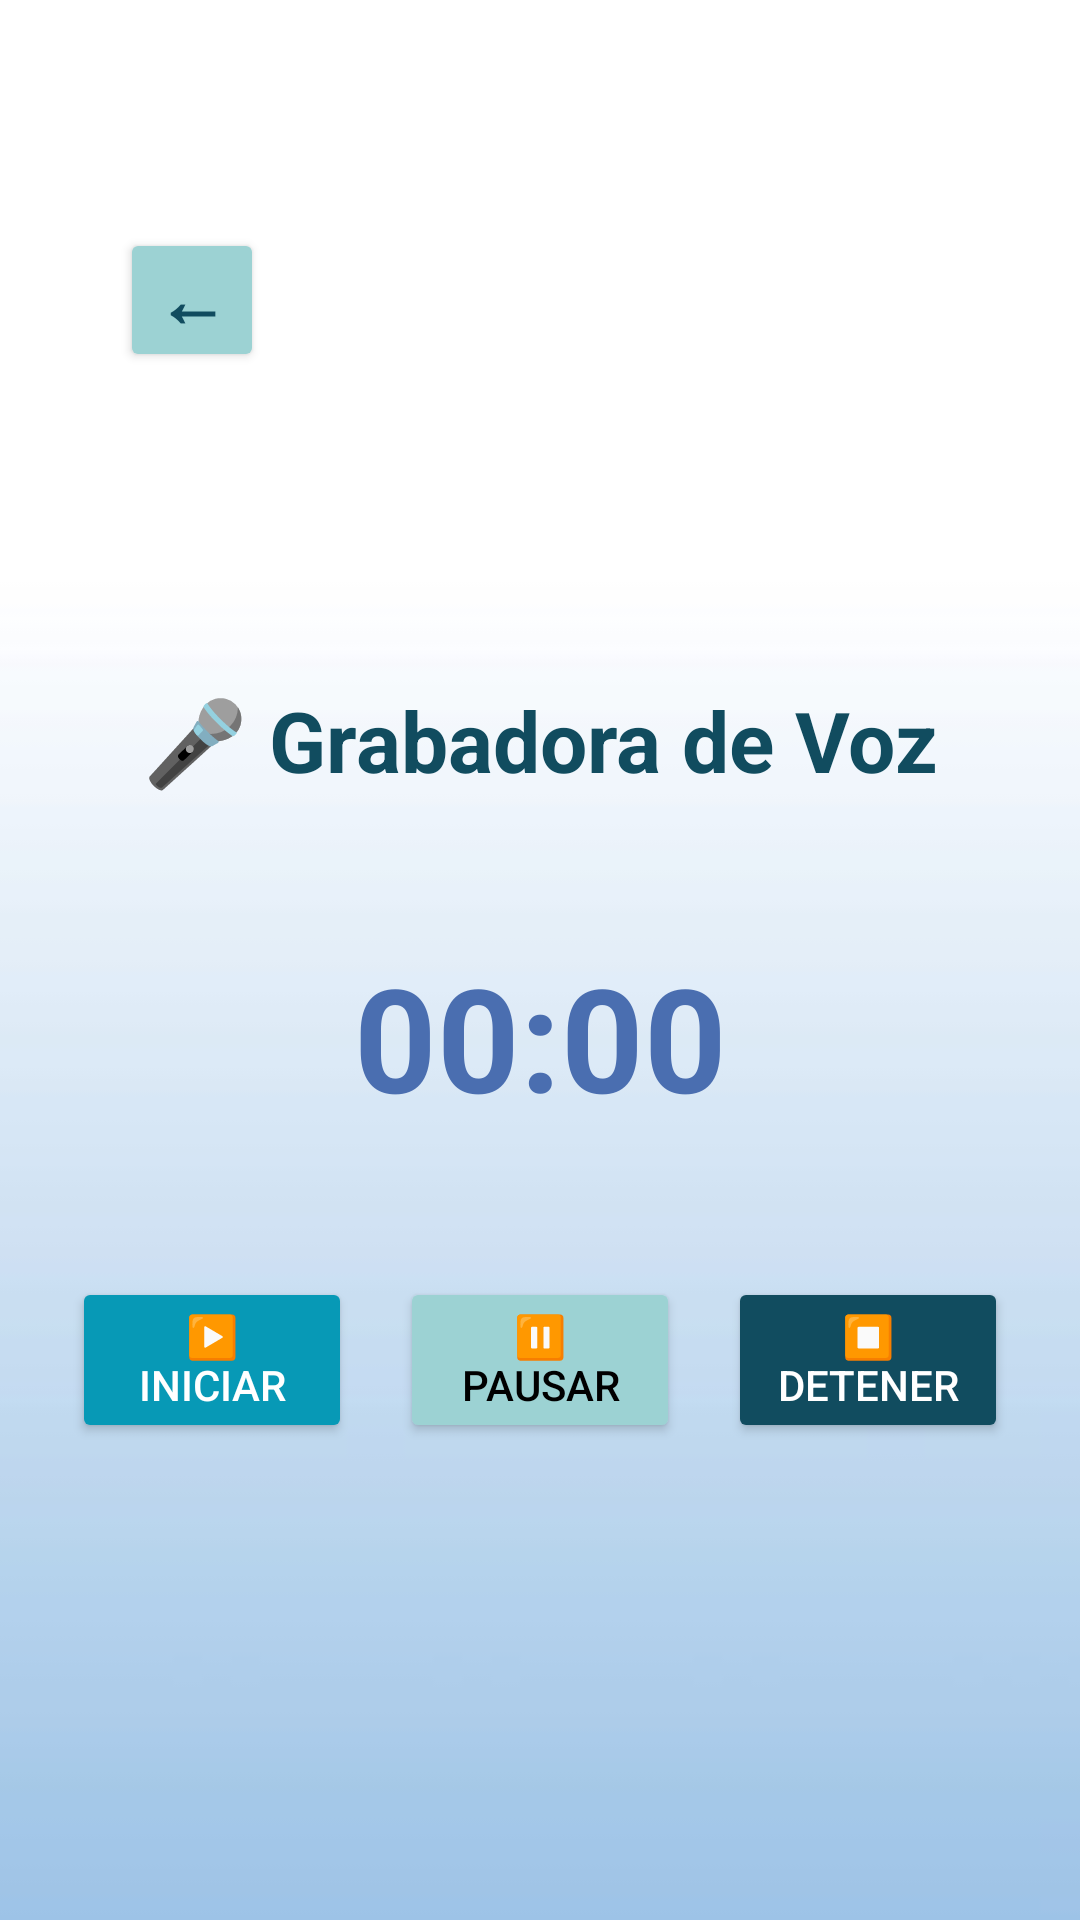

Layout XML and referenced resources for this Android screen:
<!-- AndroidManifest.xml: application theme Theme.MicRecorder -->
<!-- res/layout/activity_voice_recorder.xml -->
<?xml version="1.0" encoding="utf-8"?>
<androidx.constraintlayout.widget.ConstraintLayout
    xmlns:android="http://schemas.android.com/apk/res/android"
    xmlns:app="http://schemas.android.com/apk/res-auto"
    android:layout_width="match_parent"
    android:layout_height="match_parent"
    android:padding="24dp"
    android:background="@drawable/fondo">

    
    <Button
        android:id="@+id/btnRetroceso"
        android:layout_width="48dp"
        android:layout_height="48dp"
        android:layout_marginStart="16dp"
        android:layout_marginTop="52dp"
        android:backgroundTint="#9cd2d3"
        android:fontFamily="sans-serif-medium"
        android:gravity="center"
        android:padding="0dp"
        android:text="←"
        android:textColor="#114c5f"
        android:textSize="24sp"
        android:textStyle="bold"
        app:layout_constraintStart_toStartOf="parent"
        app:layout_constraintTop_toTopOf="parent" />

    
    <TextView
        android:id="@+id/tvTitulo"
        android:layout_width="wrap_content"
        android:layout_height="wrap_content"
        android:layout_marginTop="204dp"
        android:text="🎤 Grabadora de Voz"
        android:textColor="#114c5f"
        android:textSize="28sp"
        android:textStyle="bold"
        app:layout_constraintEnd_toEndOf="parent"
        app:layout_constraintStart_toStartOf="parent"
        app:layout_constraintTop_toTopOf="parent" />

    
    <TextView
        android:id="@+id/tvTimer"
        android:layout_width="wrap_content"
        android:layout_height="wrap_content"
        android:text="00:00"
        android:textSize="48sp"
        android:textStyle="bold"
        android:textColor="#4a6eb0"
        app:layout_constraintTop_toBottomOf="@id/tvTitulo"
        app:layout_constraintStart_toStartOf="parent"
        app:layout_constraintEnd_toEndOf="parent"
        android:layout_marginTop="48dp"/>

    
    <View
        android:id="@+id/indicadorGrabando"
        android:layout_width="16dp"
        android:layout_height="16dp"
        android:layout_marginTop="16dp"
        android:background="@drawable/circle_red"
        android:visibility="gone"
        app:layout_constraintTop_toBottomOf="@id/tvTimer"
        app:layout_constraintStart_toStartOf="parent"
        app:layout_constraintEnd_toEndOf="parent" />


    
    <androidx.constraintlayout.widget.ConstraintLayout
        android:id="@+id/contenedor_botones"
        android:layout_width="0dp"
        android:layout_height="wrap_content"
        app:layout_constraintTop_toBottomOf="@id/tvTimer"
        app:layout_constraintStart_toStartOf="parent"
        app:layout_constraintEnd_toEndOf="parent"
        android:layout_marginTop="48dp">

        
        <Button
            android:id="@+id/btnStart"
            android:layout_width="0dp"
            android:layout_height="wrap_content"
            android:text="▶️ Iniciar"
            android:textSize="14sp"
            android:textColor="#FFFFFF"
            android:backgroundTint="#0799b6"
            app:layout_constraintStart_toStartOf="parent"
            app:layout_constraintEnd_toStartOf="@id/btnPause"
            app:layout_constraintTop_toTopOf="parent"
            app:layout_constraintBottom_toBottomOf="parent"
            android:layout_marginEnd="8dp"/>

        
        <Button
            android:id="@+id/btnPause"
            android:layout_width="0dp"
            android:layout_height="wrap_content"
            android:text="⏸️ Pausar"
            android:textSize="14sp"
            android:textColor="#000000"
            android:backgroundTint="#9cd2d3"
            app:layout_constraintStart_toEndOf="@id/btnStart"
            app:layout_constraintEnd_toStartOf="@id/btnStop"
            app:layout_constraintTop_toTopOf="parent"
            app:layout_constraintBottom_toBottomOf="parent"
            android:layout_marginStart="8dp"
            android:layout_marginEnd="8dp"/>

        
        <Button
            android:id="@+id/btnStop"
            android:layout_width="0dp"
            android:layout_height="wrap_content"
            android:text="⏹️ Detener"
            android:textSize="14sp"
            android:textColor="#FFFFFF"
            android:backgroundTint="#114c5f"
            app:layout_constraintStart_toEndOf="@id/btnPause"
            app:layout_constraintEnd_toEndOf="parent"
            app:layout_constraintTop_toTopOf="parent"
            app:layout_constraintBottom_toBottomOf="parent"
            android:layout_marginStart="8dp"/>

    </androidx.constraintlayout.widget.ConstraintLayout>

</androidx.constraintlayout.widget.ConstraintLayout>
<!-- resources referenced by this layout -->
<resources>
  <!-- drawable circle_red (drawable) -->
  <?xml version="1.0" encoding="utf-8"?>
  <shape xmlns:android="http://schemas.android.com/apk/res/android"
      android:shape="oval">
      <size android:width="16dp" android:height="16dp" />
      <solid android:color="#D32F2F"/>
  </shape>
  <!-- drawable fondo: jpg bitmap (drawable, 3709 bytes) -->
  <style name="Theme.MicRecorder" parent="Base.Theme.MicRecorder" />
  <style name="Base.Theme.MicRecorder" parent="Theme.Material3.DayNight.NoActionBar">
          
          
      </style>
</resources>
